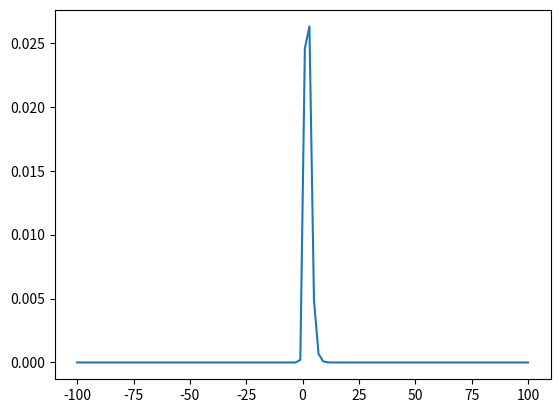
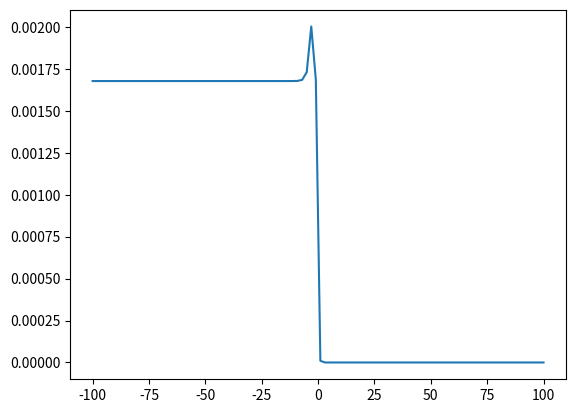
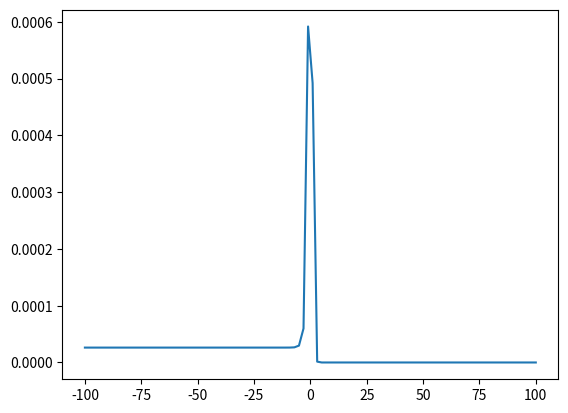
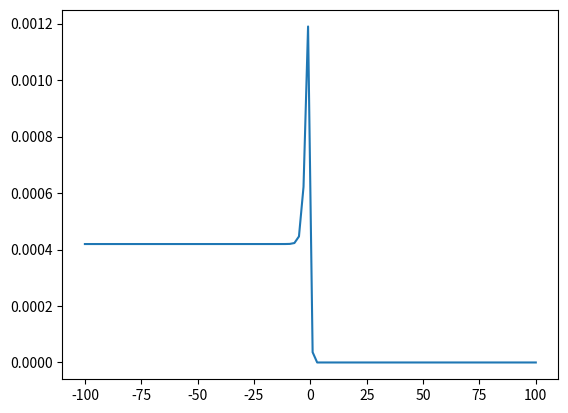
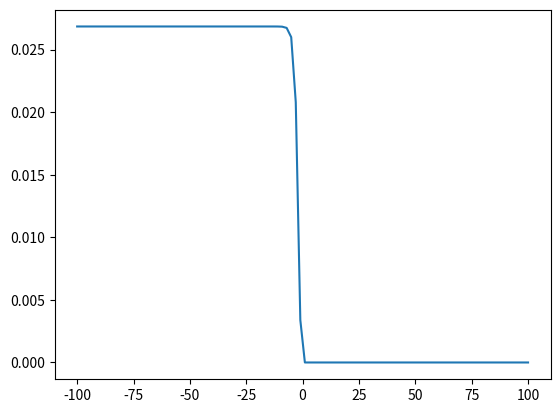

Write the Python code that produced these figures, in order.
import numpy as np
from typing import Union
from scipy import integrate
import matplotlib.pyplot as plt

# use alpha, b, c
def prob(ability: Union[list, np.ndarray, float], 
         params: Union[list, np.ndarray])  -> np.ndarray:
        items = np.array(params).shape[1]
        num_abilities = 1
        if np.array(ability).shape != ():
            num_abilities = np.array(ability).shape[0]
        ability = np.tile(np.array([ability]).T, (1, items))

        params = np.tile(params, num_abilities).reshape(
            (3, num_abilities, items))
        return params[2] + (1 - params[2]) *  (np.exp(np.exp(params[0]) * (ability - params[1])) / (1 + np.exp(np.exp(params[0]) * (ability - params[1]))))

def prob2PM(ability: Union[list, np.ndarray, float],
            params: Union[list, np.ndarray]) -> np.ndarray:
    items = np.array(params).shape[1]
    num_abilities = 1
    if np.array(ability).shape != ():
        num_abilities = np.array(ability).shape[0]
    ability = np.tile(np.array([ability]).T, (1, items))

    params = np.tile(params, num_abilities).reshape(
        (3, num_abilities, items))
    return np.exp(np.exp(params[0]) * (ability - params[1])) / (1 + np.exp(np.exp(params[0]) * (ability - params[1])))

def plot_item_curve(p):
    ability = np.linspace(-10, 10, 100)
    for i in range(p.shape[1]):
        plt.plot(ability, prob(ability, p[:,i].reshape(p.shape[0], 1)), label=f'Question{i+1}')        
    plt.legend()
    plt.show()





# function params
num_nodes = 4
quads_range = 8
data = [[1, 1, 1, 1, 1, 0, 1, 1, 1, 1],
        [0, 0, 1, 0, 0, 0, 0, 1, 0, 1],
        [1, 1, 0, 1, 0, 1, 0, 0, 1, 1],
        [1, 0, 0, 0, 1, 0, 0, 0, 1, 1],
        [0, 0, 0, 0, 0, 0, 1, 0, 0, 0],] # rows are subjects, columns are items

NALT = 5 # number of alternatives, pg 188. or use p instead of 1/nalt
priori_weight_c = 20

integr_range = 10 # use

# priors
alpha_mean = 0
alpha_var = np.sqrt(0.5) # page 187
b_mean = 0
b_var = 1
ALP = priori_weight_c * (1 / NALT) + 1
BET =  priori_weight_c * (1 - 1 / NALT) + 1
orig_params = np.array([0, 0, 1/NALT])

data = np.array(data)
subjects, items = data.shape
params = np.tile(orig_params, items).reshape((items, 3)).T

i = 0
# # for iteration in range(1):
# #     for i in range(items):


# intergal over likelihood of ability for each subject
# denominator in eq 7.14
integ_likelihood = []
for j in range(subjects):
    likelihood = lambda ability: np.prod(prob(ability, params)[0] ** data[j]) * np.prod((1 - prob(ability, params)[0]) ** (1 - data[j]))
    ability = -10
    print(prob(ability, params)[0] ** data[j])
    print((1 - prob(ability, params)[0]) ** (1 - data[j]))
    print(prob(ability, params)[0] ** data[j] * (1 - prob(ability, params)[0]) ** (1 - data[j]))
    print()
    x = np.linspace(-100, 100, 100)
    y = [likelihood(x_i) for x_i in x]
    plt.plot(x, y)
    plt.show()
    # integ_likelihood.append(integrate.quad(likelihood, -10, 10)[0])
integ_likelihood = np.array(integ_likelihood)
quit()

# def likelihood(j, ability):
#     P = prob(ability, params)[0]
#     return np.prod(P ** data[j] * (1 - P) ** (1 - data[j]))

# px_given_u = lambda ability: np.array([likelihood(j, ability) for j in range(subjects)]) / integ_likelihood
# f = lambda ability: np.sum(px_given_u(ability))
# r = lambda i, ability: np.sum(px_given_u(ability) * data[:,i])

# W = lambda i, ability: (prob2PM(ability, params[:,i].reshape(3,1))[0][0] * (1 - prob2PM(ability, params[:,i].reshape(3,1))[0][0])) / \
# (prob(ability, params[:,i].reshape(3,1))[0][0] * (1 - prob(ability, params[:,i].reshape(3,1))[0][0]))


# L1_integrand = lambda ability: (r(i, ability) - f(ability) * prob(ability, params[:,i].reshape(3,1))[0][0]) * W(i, ability) * (ability - params[1][i])
# L1 = np.exp(params[0][i]) * (1 - params[2][i]) * integrate.quad(L1_integrand, -10, 10)[0] - (params[0][i] - alpha_mean) / alpha_var

# L2_integrand = lambda ability: (r(i, ability) - f(ability) * prob(ability, params[:,i].reshape(3,1))[0][0]) * W(i, ability)
# L2 = -np.exp(params[0][i]) * (1 - params[2][i]) * integrate.quad(L2_integrand, -10, 10)[0]  - (params[1][i] - b_mean) / b_var

# L3_integrand = lambda ability: (r(i, ability) - f(ability) * prob(ability, params[:,i].reshape(3,1))[0][0]) / prob(ability, params[:,i].reshape(3,1))[0][0]
# L3 = 1 / (1 - params[2][i]) * integrate.quad(L3_integrand, -10, 10)[0] + (ALP - 2) / params[2][i] - (BET - 2) / (1 - params[2][i])

# # optimize all of this. P is often reused, for example
# # might also be more readible if we add more lambda functions
# lamb11_integrand = lambda ability: f(i, ability) * (ability - params[1][i]) ** 2 * ((prob(ability, params[:,i].reshape(3,1))[0][0] - params[2][i]) / (1 - params[2][i])) ** 2 * ((1 - prob(ability, params[:,i].reshape(3,1))[0][0]) / (prob(ability, params[:,i].reshape(3,1))[0][0]))
# lamb11 = -np.exp(params[0][i]) ** 2 * integrate.quad(lamb11_integrand, -10, 10)[0] - 1 / alpha_var

# lamb22_integrand = lambda ability: f(i, ability) * ((prob(ability, params[:,i].reshape(3,1))[0][0] - params[2][i]) / (1 - params[2][i])) ** 2 * ((1 - prob(ability, params[:,i].reshape(3,1))[0][0]) / (prob(ability, params[:,i].reshape(3,1))[0][0]))
# lamb22 = -np.exp(params[0][i]) ** 2 * integrate.quad(lamb22_integrand, -10, 10)[0] - 1 / b_var

# lamb33_integrand = lambda ability: f(i, ability) * (1 / prob(ability, params[:,i].reshape(3,1))[0][0] - 1) ** 2 * ((1 - prob(ability, params[:,i].reshape(3,1))[0][0]) / (prob(ability, params[:,i].reshape(3,1))[0][0])) 
# lamb33 = -1 * integrate.quad(lamb33_integrand, -10, 10)[0] - (ALP - 2) / params[2][i] ** 2 - (BET - 2) / (1 - params[2][i]) ** 2

# lamb12_integrand = lambda ability: f(i, ability) * (ability - params[1][i]) * ((prob(ability, params[:,i].reshape(3,1))[0][0] - params[2][i]) / (1 - params[2][i])) ** 2 * ((1 - prob(ability, params[:,i].reshape(3,1))[0][0]) / (prob(ability, params[:,i].reshape(3,1))[0][0]))
# lamb12 = np.exp(params[0][i]) ** 2 * integrate.quad(lamb12_integrand, -10, 10)[0]

# lamb13_integrand = lambda ability: f(i, ability) * (ability - params[1][i]) * ((prob(ability, params[:,i].reshape(3,1))[0][0] - params[2][i]) / (1 - params[2][i])**2) * ((1 - prob(ability, params[:,i].reshape(3,1))[0][0]) / (prob(ability, params[:,i].reshape(3,1))[0][0]))
# lamb13 = -np.exp(params[0][i]) ** 2 * integrate.quad(lamb13_integrand, -10, 10)[0]

# lamb23_integrand = lambda ability: f(i, ability) * ((prob(ability, params[:,i].reshape(3,1))[0][0] - params[2][i]) / (1 - params[2][i])**2) * ((1 - prob(ability, params[:,i].reshape(3,1))[0][0]) / (prob(ability, params[:,i].reshape(3,1))[0][0]))
# lamb23 = np.exp(params[0][i]) * integrate.quad(lamb13_integrand, -10, 10)[0]

# cross_deriv_mat = np.array([[lamb11, lamb12, lamb13], [lamb12, lamb22, lamb23], [lamb13, lamb23, lamb33]])
# deriv_mat = np.array([[L1], [L2], [L3]])

# mat_inv = np.linalg.inv(cross_deriv_mat)
# # est = est - np.matmul(mat_inv, deriv_mat)
        
